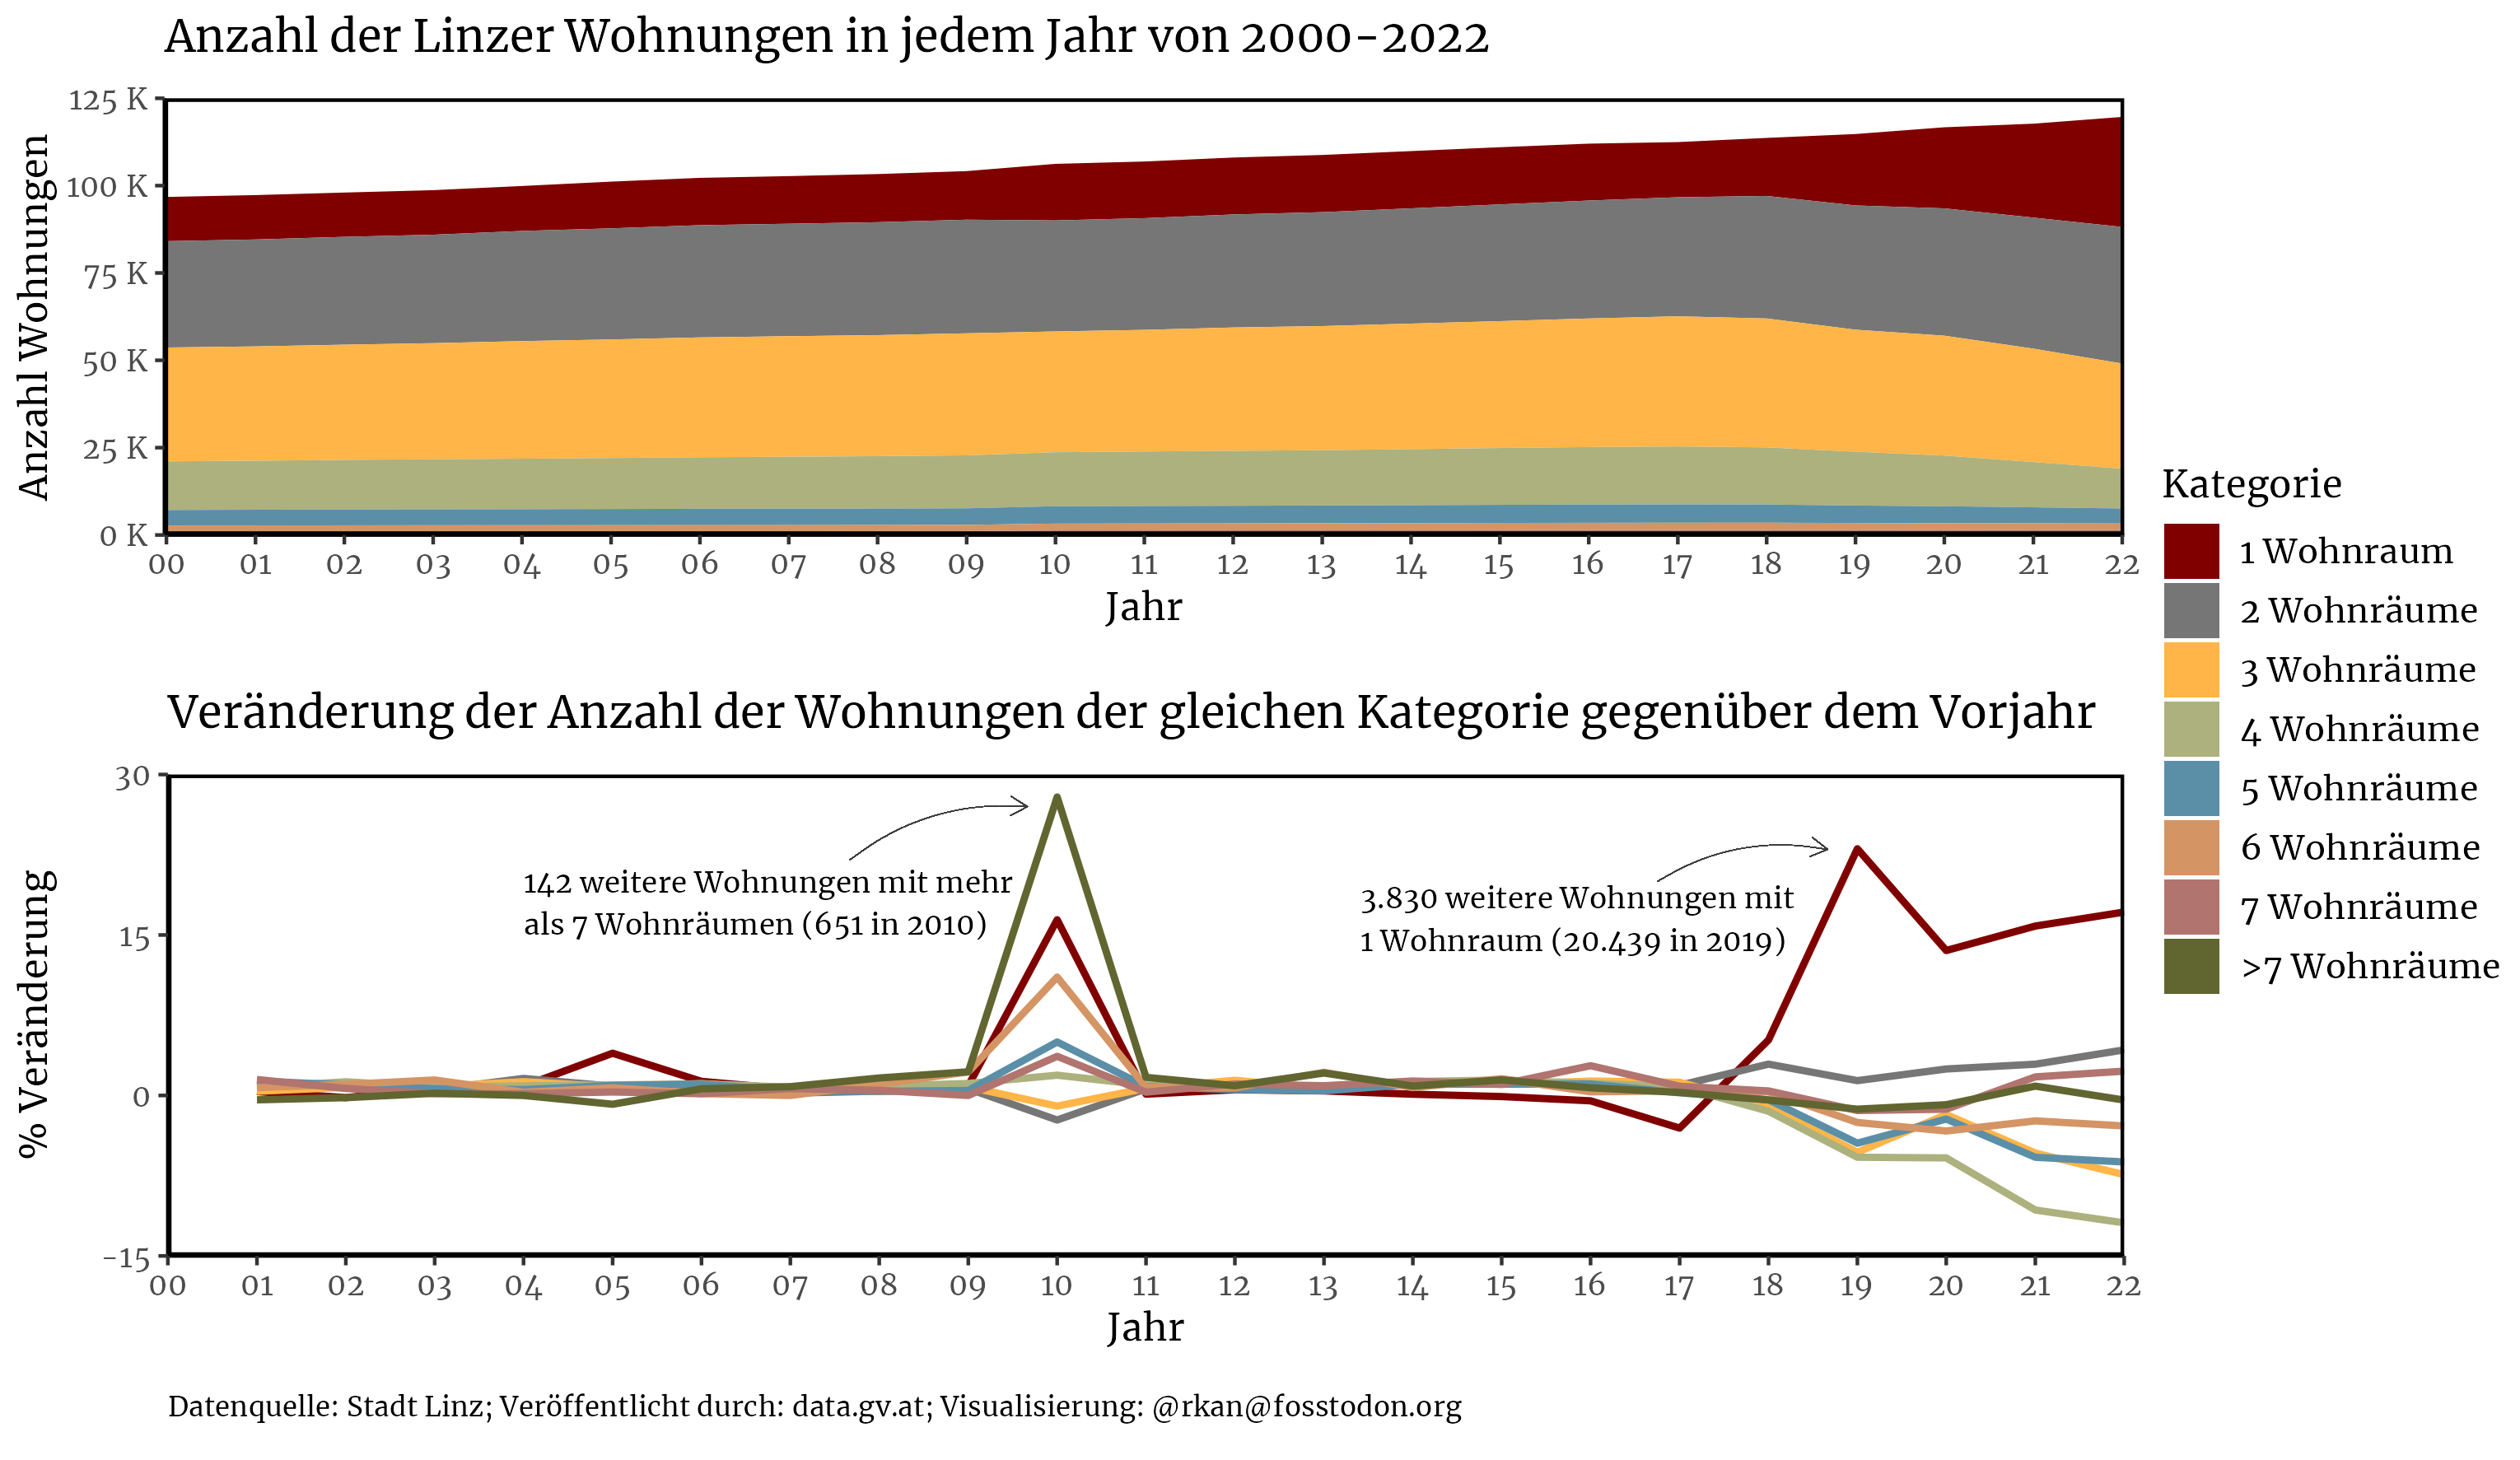

R code for this plot:
library(httr)
library(jsonlite)
library(cowplot)
library(tidyverse)
library(scales)
library(ggtext)
library(ggsci)
library(ggpubr)

# Anzahl der Wohnräume in Wohnungen - Linz
# https://www.data.gv.at/katalog/dataset/d0d994e4-b6e9-4f31-b594-4bea907e4c6a#resources
res = GET("https://www.data.gv.at/katalog/api/3/action/package_show?id=d0d994e4-b6e9-4f31-b594-4bea907e4c6a")
metadata = fromJSON(rawToChar(res$content))
names(metadata)

# get list of urls for csv files
urllist <- metadata[["result"]][["resources"]][["url"]] 
urllist
# neue Gliederung in 16 Statistische Bezirke
urllist <- str_subset(urllist, "V2014")
# request csv; add new column with year
df <- do.call(rbind, lapply(urllist, function(x) 
  cbind(read.csv(x, sep = ";", fileEncoding = "latin1"), 
        year = str_sub(x, start = -8, end = -5))
  ))


# clean
df_edit <- df
df_edit <- df_edit %>%
  rename(Wohnungen.mit.1.Wohnraum = Wohnungen.mit.einem.Wohnraum) %>%
  dplyr::mutate(Wohnungungen.bekannt = rowSums(across(c(3:10)), na.rm = TRUE)) 


# plot
# rooms with unknown number of rooms are excluded
df_plot <- df_edit %>%
  select(-c(11, 13)) %>%
  pivot_longer(c(3:10), names_to = "rooms", values_to = "number") %>%
  group_by(year, rooms) %>%
  dplyr::summarise(year_total = sum(number)) %>%
  dplyr::arrange(desc(year))


df_plot <- df_plot %>%
  mutate(year = paste("01-01-", year)) %>%
  mutate(year = lubridate::dmy(year))


leg_values <- c(pal_uchicago(palette = "light")(8))
leg_values[2] <- "#767676FF"
leg_values[8] <- "#616530FF"
leg_labels <- c("1 Wohnraum", "2 Wohnräume", "3 Wohnräume","4 Wohnräume", "5 Wohnräume", "6 Wohnräume","7 Wohnräume", ">7 Wohnräume")


plot_subtitle<-"<span style = 'color: black'>Anzahl der Linzer Wohnungen pro Jahr (2000-2022) </span>"
plot_subtitle2<-"<span style = 'color: black'>Veränderung der Anzahl der Wohnungen der gleichen Kategorie gegenüber dem Vorjahr </span>"
plot_caption<-"<p style='color:black'>Datenquelle: Stadt Linz; Veröffentlicht durch: data.gv.at; Visualisierung: &#64;rkan&#64;fosstodon.org"

p1 <- ggplot(df_plot, aes(x = year, y = year_total, fill = rooms)) +
  geom_area() + 
  theme_classic() +
  scale_x_date(date_labels = "%y", 
               date_breaks ="1 year", expand = c(0, 0), 
               name = "Jahr") +
  scale_y_continuous(limits = c(0, 125000),
                     breaks = seq(0,125000, 25000),
                     expand = c(0, 0),
                     labels = label_number(suffix = " K", scale = 1e-3),
                     name = "Anzahl Wohnungen") +
  scale_fill_manual(values = leg_values, 
                    name = "Kategorie",
                    labels = leg_labels) +
  labs(subtitle = plot_subtitle) +
  theme(text = element_text(family = "Merriweather"),
          panel.border = element_rect(colour = "black", fill = NA, linewidth = 1),
        plot.subtitle = element_textbox_simple(family = "Merriweather",size = 13, margin = margin(b = 10)), 
        legend.text = element_text(size = 10))

# percent change
df_change <- df_plot
df_change <- df_change %>%
  group_by(rooms) %>%
  dplyr::mutate(pct_change = (year_total-(lead(year_total, n = 1)))/(lead(year_total, n = 1)) * 100)

annotate <- data.frame(
  x = as.Date(c('2004-01-01', '2013-06-01')),
  y = c(18, 16.5),
  text = c("142 weitere Wohnungen mit mehr \nals 7 Wohnräumen (651 in 2010)", "3.830 weitere Wohnungen mit \n1 Wohnraum (20.439 in 2019)")
  )

p2 <- ggplot(df_change) +
  geom_path(aes(x = year, y = pct_change, group = rooms, col = rooms), size = 1) +
  theme_classic() +
  geom_text(data = annotate, aes(x, y, label = text), hjust = 0, size = 3, family = "Merriweather") +
  # arrow1
  geom_curve(mapping = aes(x = as.Date('2007-09-01'), 
                           xend = as.Date('2009-09-01'),
                           y = 22, yend = 27),
             linewidth = 0.1,
             colour = "grey23", curvature = -0.2,  
             arrow = arrow(length = unit(2, "mm"))) +
  # arrow2
  geom_curve(mapping = aes(x = as.Date('2016-10-01'), 
                           xend = as.Date('2018-09-01'),
                           y = 20, yend = 23),
             colour = "grey23", curvature = -0.2, 
             linewidth = 0.1,
             arrow = arrow(length = unit(2, "mm"))) +
  scale_x_date(name = "Jahr",
               date_labels="%y", 
               limits = as.Date(c('2000-01-01','2022-01-01')),
               date_breaks  ="1 year", expand = c(0, 0)) +
  scale_y_continuous(name="% Veränderung", limits = c(-15, 30),
                     breaks = seq(-15, 30, 15), expand = c(0, 0)) +
  scale_colour_manual(values = leg_values, 
                    name = "Kategorie",
                    labels = leg_labels) +
  labs(caption = plot_caption,
       subtitle = plot_subtitle2) +
  theme(text = element_text(family = "Merriweather"),
    axis.title.y = element_text(margin = unit(c(0, 4.5, 0, 0), "mm")),
      panel.border = element_rect(colour = "black", fill = NA, linewidth = 1),
      plot.subtitle = element_textbox_simple(family = "Merriweather", size = 13,margin = margin(t = 8, b = 10)),
      plot.caption = element_textbox_simple(family = "Merriweather", size = 8, margin = margin(t = 5, b = 5)),
      legend.text = element_text(size = 10))

   
# combine plot
ggarrange(p1, p2, nrow = 2, heights = c(0.8, 1),
          common.legend = TRUE, legend = "right")


ggsave("plot.png", width = 10.2, height = 5.91, bg = "white")


# notes
# arrows from: https://github.com/tashapiro/TidyTuesday/blob/master/2021/W48/doctor_who.R
